Run: headless pygame with SDL's dummy video driver; simulated clock (each Clock.tick advances the game by its frame time, no real sleeping); random seed 0; keys injected as events and as key.get_pressed() state; no mouse input.
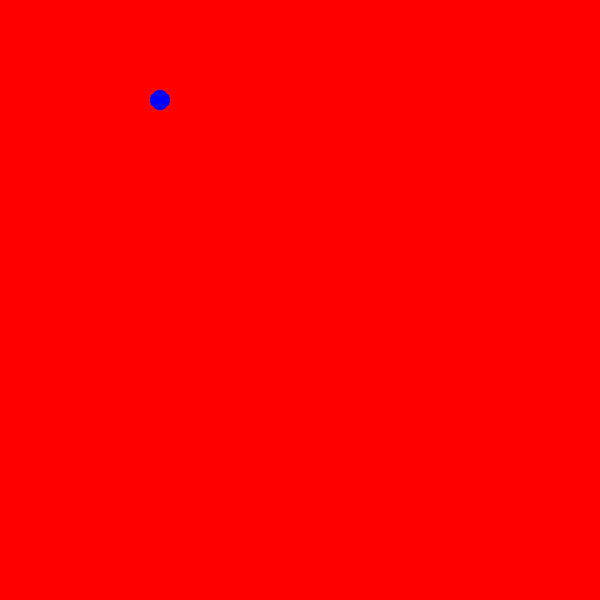
Frame 1 of 4 · flips 1–60 · no input
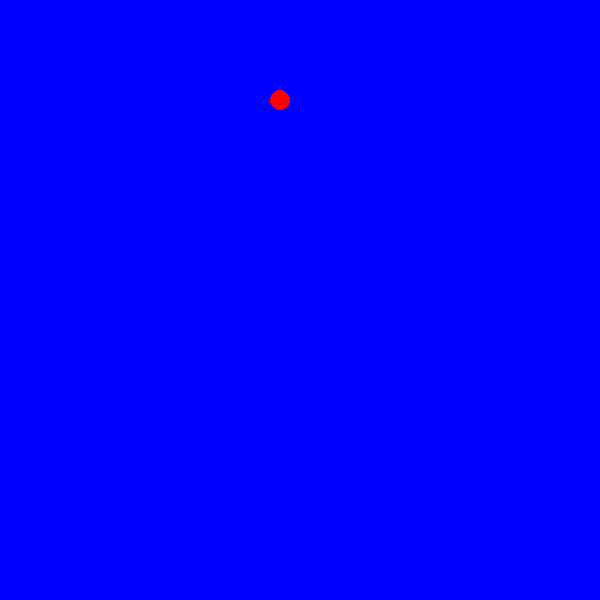
Frame 2 of 4 · flips 61–180 · tapped SPACE, RETURN · held RIGHT (→), D
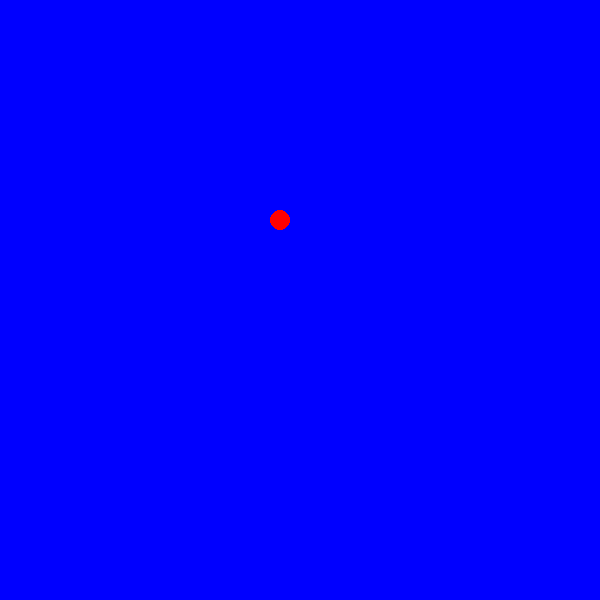
Frame 3 of 4 · flips 181–300 · held DOWN (↓), S
Frame 4 of 4 · flips 301–420 · held LEFT (←), A, UP (↑), W · screen same as frame 2, image omitted

The pygame program that drew these frames:

import pygame

pygame.init()

screen_size = width, height = (600, 600)

screen = pygame.display.set_mode(screen_size)

COLOR_RED = (255, 0, 0)
COLOR_BLUE = (0, 0, 255)

done = False
is_red = True
circle_x = 100
circle_y = 100
dx = 1
dy = 0
radius = 10
speed = 1

while not done:
    for event in pygame.event.get():
        if event.type == pygame.QUIT:
            done = True
        if event.type == pygame.KEYDOWN:
            if event.key == pygame.K_SPACE:
                is_red = not is_red
            if event.key == pygame.K_UP:
                dx, dy = 0, -speed
            if event.key == pygame.K_DOWN:
                dx, dy = 0, speed
            if event.key == pygame.K_LEFT:
                dx, dy = -speed, 0
            if event.key == pygame.K_RIGHT:
                dx, dy = speed, 0
            if event.key == pygame.K_1:
                speed += 2
    
    circle_x += dx
    circle_y += dy

    if is_red:
        screen.fill(COLOR_RED)
        pygame.draw.circle(screen, COLOR_BLUE, (circle_x, circle_y), radius)
    else:
        screen.fill(COLOR_BLUE)
        pygame.draw.circle(screen, COLOR_RED, (circle_x, circle_y), radius)
    pygame.display.flip()

pygame.quit()
